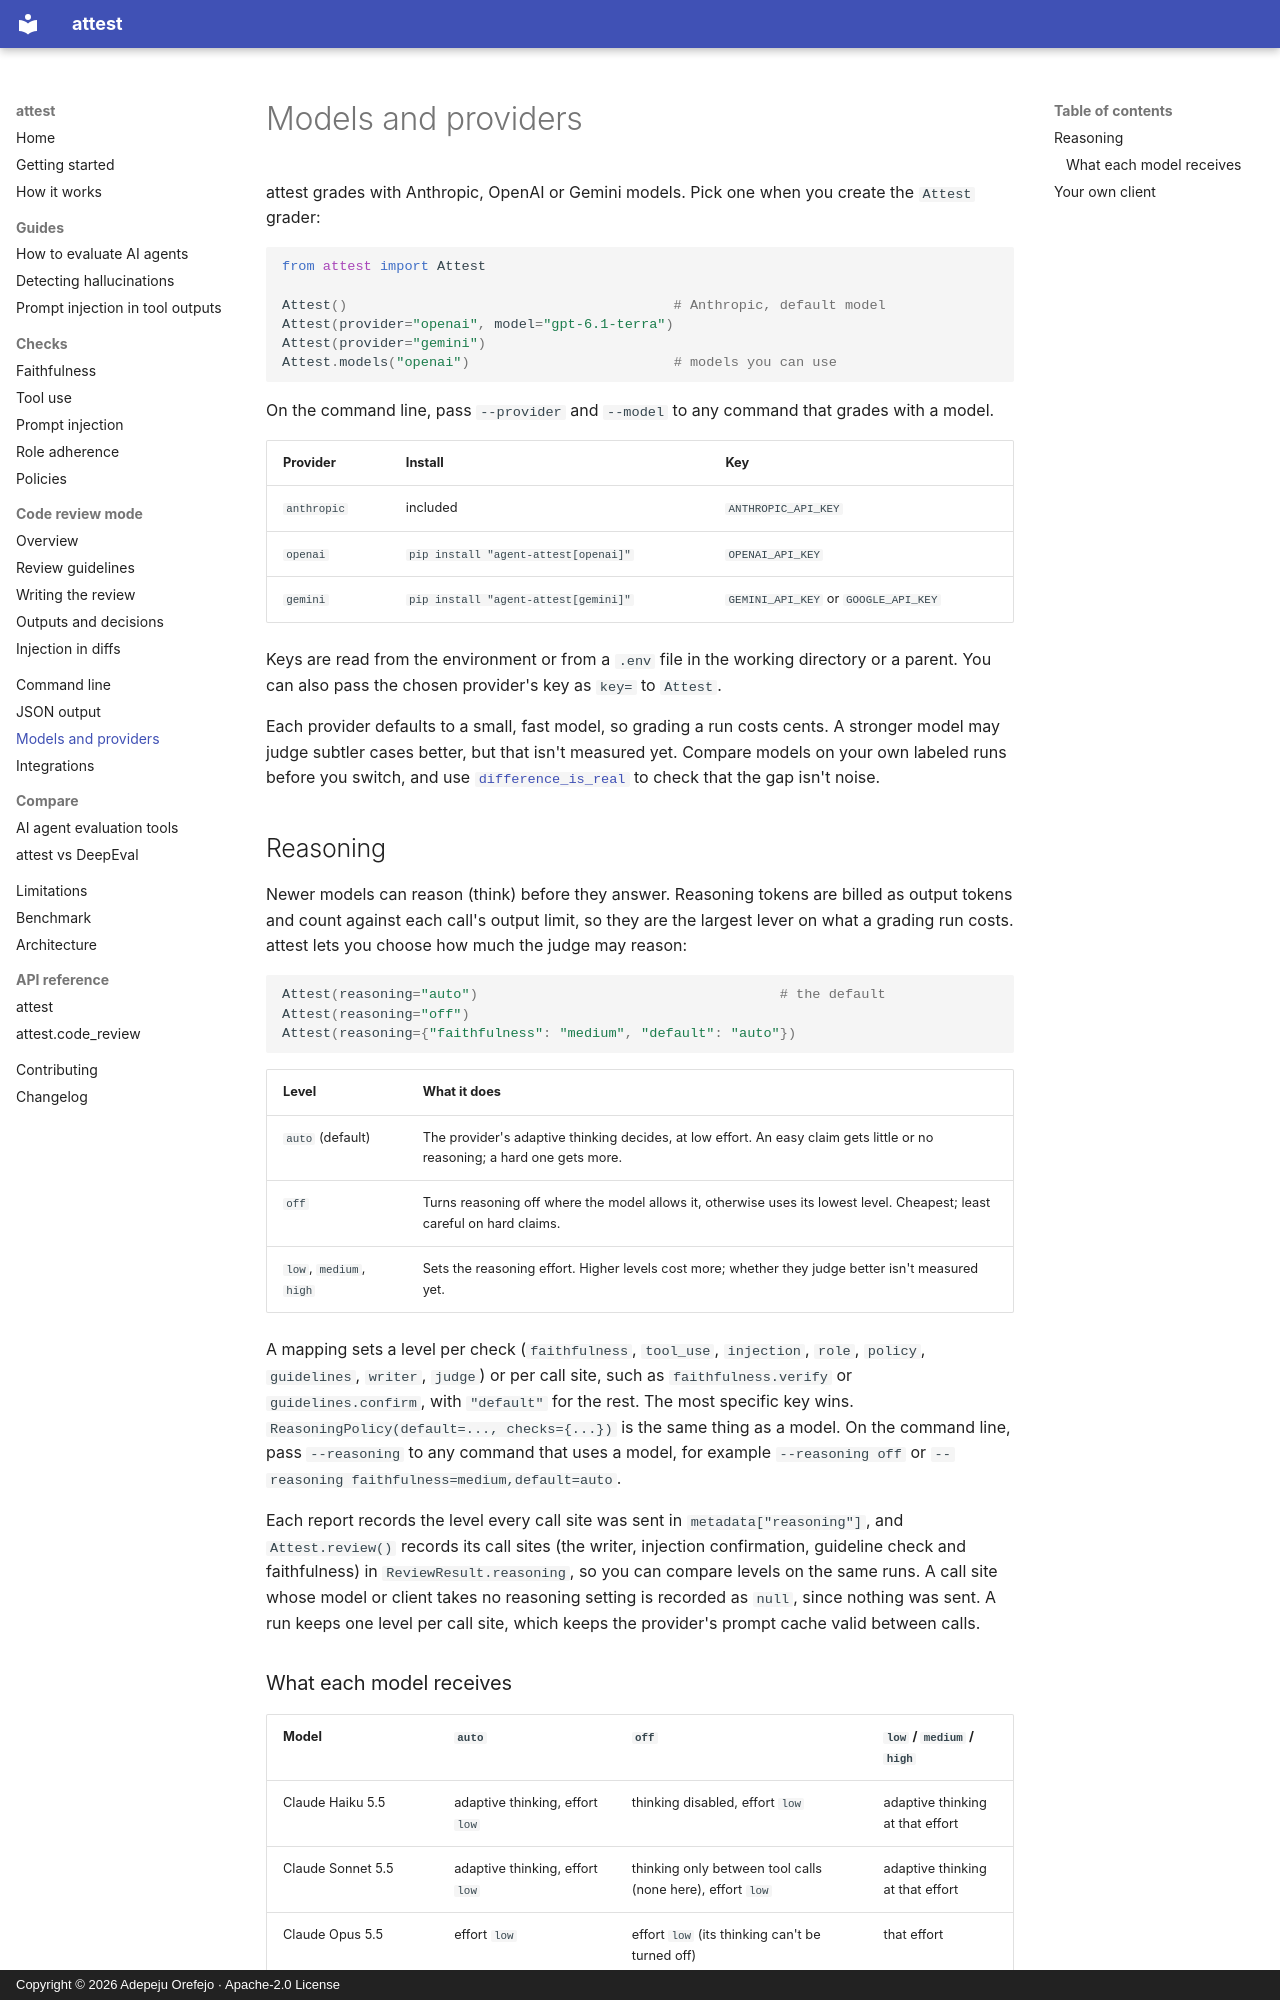

repository: peace-orefejo/attest · page: providers/index.html · generator: mkdocs · copyright: Copyright © 2026 Adepeju Orefejo · Apache-2.0 License

---
title: "Models and providers: Anthropic, OpenAI and Gemini"
description: "Grade AI agents with Anthropic, OpenAI or Gemini models in attest, choose a model, and bring your own LLM client."
---

# Models and providers

attest grades with Anthropic, OpenAI or Gemini models. Pick one when you create the `Attest` grader:

```python
from attest import Attest

Attest()                                        # Anthropic, default model
Attest(provider="openai", model="gpt-6.1-terra")
Attest(provider="gemini")
Attest.models("openai")                         # models you can use
```

On the command line, pass `--provider` and `--model` to any command that grades with a model.

| Provider | Install | Key |
|---|---|---|
| `anthropic` | included | `ANTHROPIC_API_KEY` |
| `openai` | `pip install "agent-attest[openai]"` | `OPENAI_API_KEY` |
| `gemini` | `pip install "agent-attest[gemini]"` | `GEMINI_API_KEY` or `GOOGLE_API_KEY` |

Keys are read from the environment or from a `.env` file in the working directory or a parent.
You can also pass the chosen provider's key as `key=` to `Attest`.

Each provider defaults to a small, fast model, so grading a run costs cents. A stronger model
may judge subtler cases better, but that isn't measured yet. Compare models on your own labeled runs before you switch, and use
[`difference_is_real`](concepts.md#pass-rates-and-confidence) to check that the gap isn't noise.

## Reasoning

Newer models can reason (think) before they answer. Reasoning tokens are billed as output tokens
and count against each call's output limit, so they are the largest lever on what a grading run
costs. attest lets you choose how much the judge may reason:

```python
Attest(reasoning="auto")                                     # the default
Attest(reasoning="off")
Attest(reasoning={"faithfulness": "medium", "default": "auto"})
```

| Level | What it does |
|---|---|
| `auto` (default) | The provider's adaptive thinking decides, at low effort. An easy claim gets little or no reasoning; a hard one gets more. |
| `off` | Turns reasoning off where the model allows it, otherwise uses its lowest level. Cheapest; least careful on hard claims. |
| `low`, `medium`, `high` | Sets the reasoning effort. Higher levels cost more; whether they judge better isn't measured yet. |

A mapping sets a level per check (`faithfulness`, `tool_use`, `injection`, `role`, `policy`,
`guidelines`, `writer`, `judge`) or per call site, such as `faithfulness.verify` or
`guidelines.confirm`, with `"default"` for the rest. The most specific key wins.
`ReasoningPolicy(default=..., checks={...})` is the same thing as a model. On the command line,
pass `--reasoning` to any command that uses a model, for example `--reasoning off` or
`--reasoning faithfulness=medium,default=auto`.

Each report records the level every call site was sent in `metadata["reasoning"]`, and
`Attest.review()` records its call sites (the writer, injection confirmation, guideline check
and faithfulness) in `ReviewResult.reasoning`, so you can compare levels on the same runs. A
call site whose model or client takes no reasoning setting is recorded as `null`, since nothing
was sent. A run keeps one level per call site, which keeps the
provider's prompt cache valid between calls.
